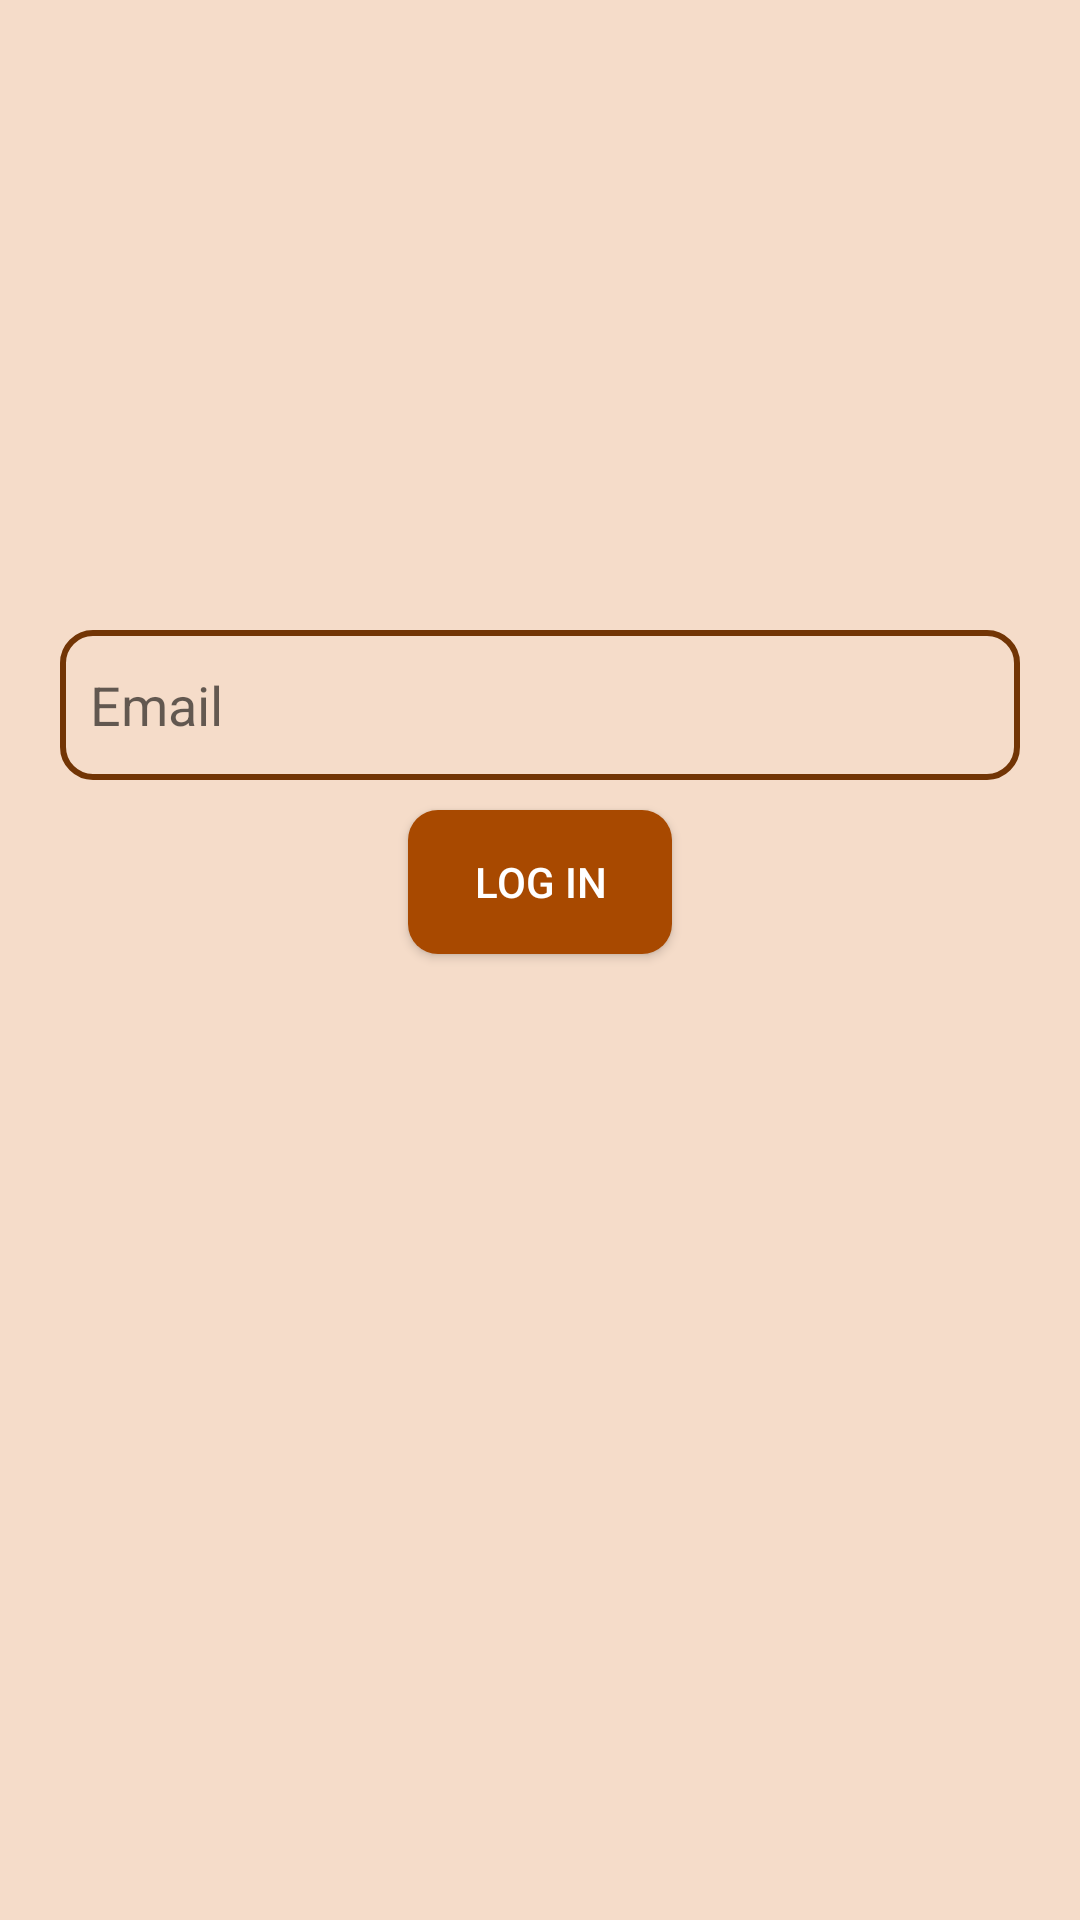

Produce the Android XML layout that renders to this screen, including the resource entries it uses.
<!-- AndroidManifest.xml: application theme Theme.Chat -->
<!-- res/layout/fragment_login.xml -->
<?xml version="1.0" encoding="utf-8"?>
<RelativeLayout xmlns:android="http://schemas.android.com/apk/res/android"
    xmlns:tools="http://schemas.android.com/tools"
    android:layout_width="match_parent"
    android:layout_height="match_parent"
    android:background="#F5DCC9"
    tools:context=".login.LoginFragment">

    <ImageView
        android:id="@+id/icon"
        android:layout_width="wrap_content"
        android:layout_height="wrap_content"
        android:layout_alignParentTop="true"
        android:layout_centerHorizontal="true"
        android:layout_marginTop="200dp"
        android:src="@drawable/icons" />

    <EditText
        android:id="@+id/edit_email"
        android:layout_width="match_parent"
        android:layout_height="50dp"
        android:layout_below="@id/icon"
        android:layout_marginLeft="20dp"
        android:layout_marginTop="10dp"
        android:layout_marginRight="20dp"
        android:background="@drawable/edit_background"
        android:hint="@string/email"
        android:paddingStart="10dp"
        android:textColor="@color/brown" />

    <Button
        android:id="@+id/log_in"
        android:layout_width="wrap_content"
        android:layout_height="wrap_content"
        android:layout_below="@id/edit_email"
        android:layout_centerHorizontal="true"
        android:layout_marginTop="10dp"
        android:background="@drawable/btn_background"
        android:text="@string/log_in"
        android:textColor="@color/white" />

</RelativeLayout>
<!-- resources referenced by this layout -->
<resources>
  <color name="brown">#A84900</color>
  <color name="white">#FFFFFFFF</color>
  <!-- drawable btn_background (drawable) -->
  <?xml version="1.0" encoding="utf-8"?>
  <shape xmlns:android="http://schemas.android.com/apk/res/android">
      <corners android:radius="10dp"/>
      <solid android:color="@color/brown"/>
  </shape>
  <!-- drawable edit_background (drawable) -->
  <?xml version="1.0" encoding="utf-8"?>
  <shape xmlns:android="http://schemas.android.com/apk/res/android">
      <corners android:radius="10dp"/>
      <stroke android:color="@color/brick"
          android:width="2dp"/>
  
  </shape>
  <string name="email">Email</string>
  <string name="log_in">LOG IN</string>
  <style name="Theme.Chat" parent="Theme.AppCompat.DayNight.NoActionBar">
          
          <item name="colorPrimary">@color/purple_500</item>
          <item name="colorPrimaryVariant">@color/brick</item>
          <item name="colorOnPrimary">@color/white</item>
          
          <item name="colorSecondary">@color/teal_200</item>
          <item name="colorSecondaryVariant">@color/teal_700</item>
          <item name="colorOnSecondary">@color/black</item>
          
          <item name="android:statusBarColor" tools:targetApi="l">?attr/colorPrimaryVariant</item>
          
      </style>
  <color name="brick">#723505</color>
  <color name="purple_500">#FF6200EE</color>
  <color name="teal_200">#FF03DAC5</color>
  <color name="teal_700">#FF018786</color>
  <color name="black">#FF000000</color>
</resources>
